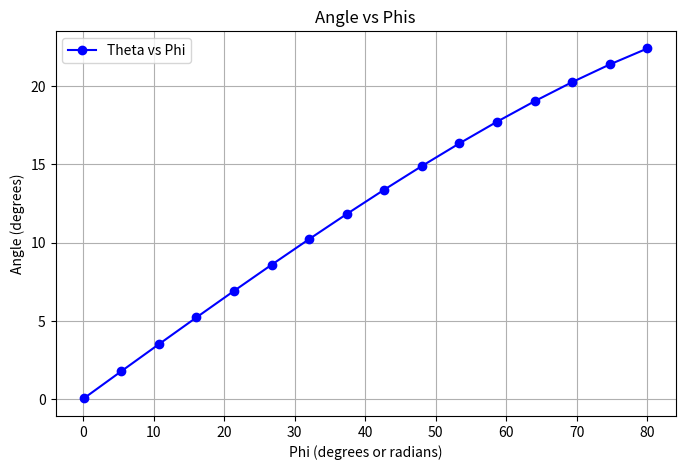

This chart was generated by the following Python code:
import numpy as np
from scipy.integrate import quad
from scipy.optimize import root_scalar
import matplotlib.pyplot as plt
def constant(B, mag, A_cs, L, E, I):
    return (mag*B*A_cs*L**2)/(E*I)

def integral_cos(phi, theta_L, eps=1e-6):
    def integrand(theta):
        w = np.cos(phi - theta_L) - np.cos(phi - theta)
        if w <= 0:
            return 0.0
        return 1/np.sqrt(w)
    upper = theta_L-eps
    val, _ = quad(integrand, 0.0, upper, limit=200)
    xi_val = 0.5*val**2
    return xi_val

def root_theta(rhs_eq, phi, tol = 1e-6):
        eps = 1e-4
        theta_min = eps
        theta_max = max(phi - eps, theta_min)
        def f(theta_l):
            return integral_cos(phi, theta_l) - rhs_eq
        sol = root_scalar(f, bracket=[theta_min, theta_max], xtol=tol)
        return sol.root
def tip_angle_from_B_phi_L(B, phi, mag, A_cs, L, E, I):
    # print(B, phi, mag, A_cs, L, E, I)
    lam = constant(B, mag, A_cs, L, E, I)
    theta = root_theta(lam, phi)
    return theta  

def integral_x(phi, theta_L, constant=0, constant_use=True, eps = 1e-4):
    def integrand(theta):
        w = np.cos(phi-theta_L)-np.cos(phi- theta)
        return np.cos(theta)/ np.sqrt(w)
    upper = theta_L-eps
    x_pos,_ = quad(integrand, 0, upper, limit = 200)
    if constant_use ==True:
        return constant * x_pos
    else:
        return x_pos

def integral_y(phi, theta_L, constant=0, constant_use=True, eps=1e-4):
    def integrand(theta):
        w = np.cos(phi-theta_L) - np.cos(phi - theta)
        return np.sin(theta)/ np.sqrt(w)
    upper = theta_L-eps
    y_pos,_ = quad(integrand, 0, upper, limit=200)
    if constant_use == True:
        return constant * y_pos
    else:
        return y_pos
    
def find_theta_L(x_m, phi, constant, eps = 1e-4):
    def f(theta_l):
        return integral_x(phi, theta_l, constant) - x_m
    bracket = (eps, phi-eps)
    theta_sol = root_scalar(f, bracket=bracket)
    return theta_sol.root

def find_angle_and_length(phi, delta_x, delta_y, mag, B, A_cs, E, I, eps = 1e-4, eps_bracket = 1e-3):
    def f(theta_l):
        X = integral_x(phi, theta_l, constant_use=False)
        Y = integral_y(phi, theta_l, constant_use=False)
        return Y*delta_x - X*delta_y
    bracket = (eps_bracket, phi-eps)
    theta_l_s = root_scalar(f, bracket=bracket)
    theta_l_sol = theta_l_s.root
    xi_integral = integral_cos(phi, theta_l_sol)
    length = np.sqrt(((E*I)*xi_integral)/(mag*B*A_cs))
    return theta_l_sol, length

def theta_angle_solved(B, phi, mag, A_cs, L, E, I):
    rhs_eq = constant(B, mag, A_cs, L, E, I)
    theta_L = root_theta(rhs_eq, phi)
    return theta_L

def dtheta_dB(B, phi, mag, A_cs, L, E, I, dB=1e-4):
    theta_plus = theta_angle_solved(B+dB, phi, mag, A_cs, L, E, I)
    theta_minus = theta_angle_solved(B-dB, phi, mag, A_cs, L, E, I)
    return (theta_plus - theta_minus) / (2*dB)

def dtheta_dphi(B, phi, mag, A_cs, L, E, I, dphi=1e-4):
    theta_plus = theta_angle_solved(B, phi+dphi, mag, A_cs, L, E, I)
    theta_minus = theta_angle_solved(B, phi-dphi, mag, A_cs, L, E, I)
    return (theta_plus - theta_minus) / (2*dphi)

def dtheta_dL(B, phi, mag, A_cs, L, E, I, dL=1e-4):
    theta_plus = theta_angle_solved(B, phi, mag, A_cs, L+dL, E, I)
    theta_minus = theta_angle_solved(B, phi, mag, A_cs, L-dL, E, I)
    return (theta_plus - theta_minus) / (2*dL)
if __name__ == '__main__':
    # theta = np.deg2rad(26.56)
    E = 4.5e6
    radius = 0.0015
    A_cs = np.pi * radius**2
    I = np.pi * radius**4 / 4
    B = 0.01
    mag = 128e3
    L = 0.042
    phi = np.deg2rad(50)
    # theta_L = 30
    # constant_carti = np.sqrt((E*I)/(2*mag*B*A_cs))
    # x_pos = integral_x(phi=np.deg2rad(phi), theta_L=np.deg2rad(theta_L), constant=constant_carti)
    # print(f"x_pos is : {x_pos}")
    # y_pos = integral_y(phi=np.deg2rad(phi), theta_L=np.deg2rad(theta_L), constant=constant_carti)
    # print(f"y_pos is : {y_pos}")
    # angle = np.arctan2(y_pos, x_pos)
    # print(np.rad2deg(angle))
    angles = []
    phis = np.linspace(0.1,80,16)
    for p in phis:
        phi = np.deg2rad(p)
        act_theta = theta_angle_solved(B, phi, mag, A_cs, L, E, I)
        theta_angle_deg = np.rad2deg(act_theta)
        angles.append(theta_angle_deg) 

    plt.figure(figsize=(8, 5))
    plt.plot(phis, angles, marker='o', linestyle='-', color='b', label='Theta vs Phi')

    plt.title('Angle vs Phis')
    plt.xlabel('Phi (degrees or radians)')
    plt.ylabel('Angle (degrees)')
    plt.grid(True)
    plt.legend()
    plt.show()
